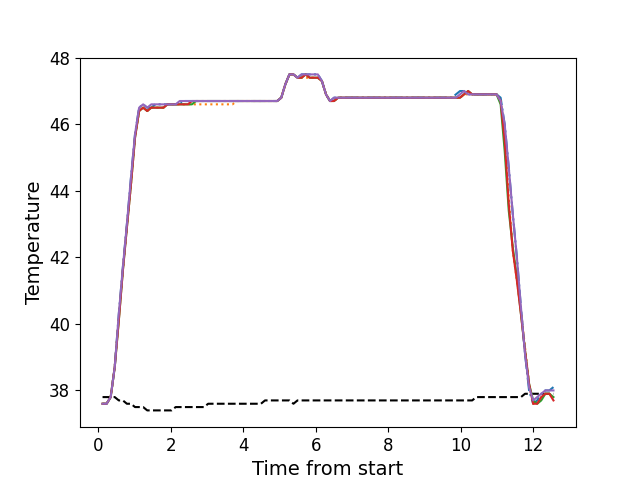

Data behind this chart, as committed beside it:
, times, neutral, z1, z2, z3, z4, z5
0, 0.1196, 37.8, 37.6, 37.6, 37.6, 37.6, 37.6
1, 0.2312, 37.8, 37.6, 37.6, 37.6, 37.6, 37.6
2, 0.3439, 37.8, 37.8, 37.8, 37.8, 37.8, 37.8
3, 0.4555, 37.8, 38.7, 38.7, 38.7, 38.7, 38.7
4, 0.5681, 37.7, 40.3, 40.2, 40.1, 40.1, 40.3
5, 0.6799, 37.7, 41.7, 41.6, 41.6, 41.6, 41.7
6, 0.7913, 37.6, 43.0, 42.9, 42.9, 42.9, 43.0
7, 0.9039, 37.6, 44.4, 44.2, 44.2, 44.2, 44.4
8, 1.016, 37.5, 45.7, 45.6, 45.6, 45.6, 45.7
9, 1.128, 37.5, 46.5, 46.4, 46.4, 46.4, 46.5
10, 1.24, 37.5, 46.6, 46.5, 46.5, 46.5, 46.6
11, 1.352, 37.4, 46.5, 46.4, 46.4, 46.4, 46.5
12, 1.464, 37.4, 46.5, 46.5, 46.5, 46.5, 46.6
13, 1.576, 37.4, 46.6, 46.5, 46.5, 46.5, 46.6
14, 1.689, 37.4, 46.6, 46.5, 46.5, 46.5, 46.6
15, 1.8, 37.4, 46.6, 46.5, 46.5, 46.5, 46.6
16, 1.912, 37.4, 46.6, 46.6, 46.6, 46.6, 46.6
17, 2.025, 37.4, 46.6, 46.6, 46.6, 46.6, 46.6
18, 2.136, 37.5, 46.6, 46.6, 46.6, 46.6, 46.6
19, 2.249, 37.5, 46.6, 46.6, 46.6, 46.6, 46.7
20, 2.36, 37.5, 46.7, 46.6, 46.6, 46.6, 46.7
21, 2.473, 37.5, 46.7, 46.6, 46.6, 46.6, 46.7
22, 2.586, 37.5, 46.7, 46.6, 46.6, 46.7, 46.7
23, 2.697, 37.5, 46.7, 46.6, 46.7, 46.7, 46.7
24, 2.809, 37.5, 46.7, 46.6, 46.7, 46.7, 46.7
25, 2.921, 37.5, 46.7, 46.6, 46.7, 46.7, 46.7
26, 3.033, 37.6, 46.7, 46.6, 46.7, 46.7, 46.7
27, 3.145, 37.6, 46.7, 46.6, 46.7, 46.7, 46.7
28, 3.257, 37.6, 46.7, 46.6, 46.7, 46.7, 46.7
29, 3.369, 37.6, 46.7, 46.6, 46.7, 46.7, 46.7
30, 3.482, 37.6, 46.7, 46.6, 46.7, 46.7, 46.7
31, 3.593, 37.6, 46.7, 46.6, 46.7, 46.7, 46.7
32, 3.706, 37.6, 46.7, 46.6, 46.7, 46.7, 46.7
33, 3.818, 37.6, 46.7, 46.7, 46.7, 46.7, 46.7
34, 3.93, 37.6, 46.7, 46.7, 46.7, 46.7, 46.7
35, 4.041, 37.6, 46.7, 46.7, 46.7, 46.7, 46.7
36, 4.154, 37.6, 46.7, 46.7, 46.7, 46.7, 46.7
37, 4.266, 37.6, 46.7, 46.7, 46.7, 46.7, 46.7
38, 4.379, 37.6, 46.7, 46.7, 46.7, 46.7, 46.7
39, 4.49, 37.6, 46.7, 46.7, 46.7, 46.7, 46.7
40, 4.602, 37.7, 46.7, 46.7, 46.7, 46.7, 46.7
41, 4.714, 37.7, 46.7, 46.7, 46.7, 46.7, 46.7
42, 4.826, 37.7, 46.7, 46.7, 46.7, 46.7, 46.7
43, 4.939, 37.7, 46.7, 46.7, 46.7, 46.7, 46.7
44, 5.051, 37.7, 46.8, 46.8, 46.8, 46.8, 46.8
45, 5.162, 37.7, 47.2, 47.2, 47.2, 47.2, 47.2
46, 5.275, 37.7, 47.5, 47.5, 47.5, 47.5, 47.5
47, 5.387, 37.6, 47.5, 47.5, 47.5, 47.5, 47.5
48, 5.498, 37.7, 47.4, 47.4, 47.4, 47.4, 47.4
49, 5.611, 37.7, 47.5, 47.4, 47.4, 47.4, 47.5
50, 5.723, 37.7, 47.5, 47.4, 47.5, 47.5, 47.5
51, 5.835, 37.7, 47.5, 47.4, 47.4, 47.4, 47.5
52, 5.947, 37.7, 47.5, 47.4, 47.4, 47.4, 47.5
53, 6.059, 37.7, 47.5, 47.4, 47.4, 47.4, 47.5
54, 6.172, 37.7, 47.3, 47.3, 47.3, 47.3, 47.3
55, 6.284, 37.7, 46.9, 46.9, 46.9, 46.9, 46.9
56, 6.395, 37.7, 46.7, 46.7, 46.7, 46.7, 46.7
57, 6.508, 37.7, 46.8, 46.7, 46.7, 46.7, 46.8
58, 6.619, 37.7, 46.8, 46.8, 46.8, 46.8, 46.8
59, 6.732, 37.7, 46.8, 46.8, 46.8, 46.8, 46.8
... 52 more rows
